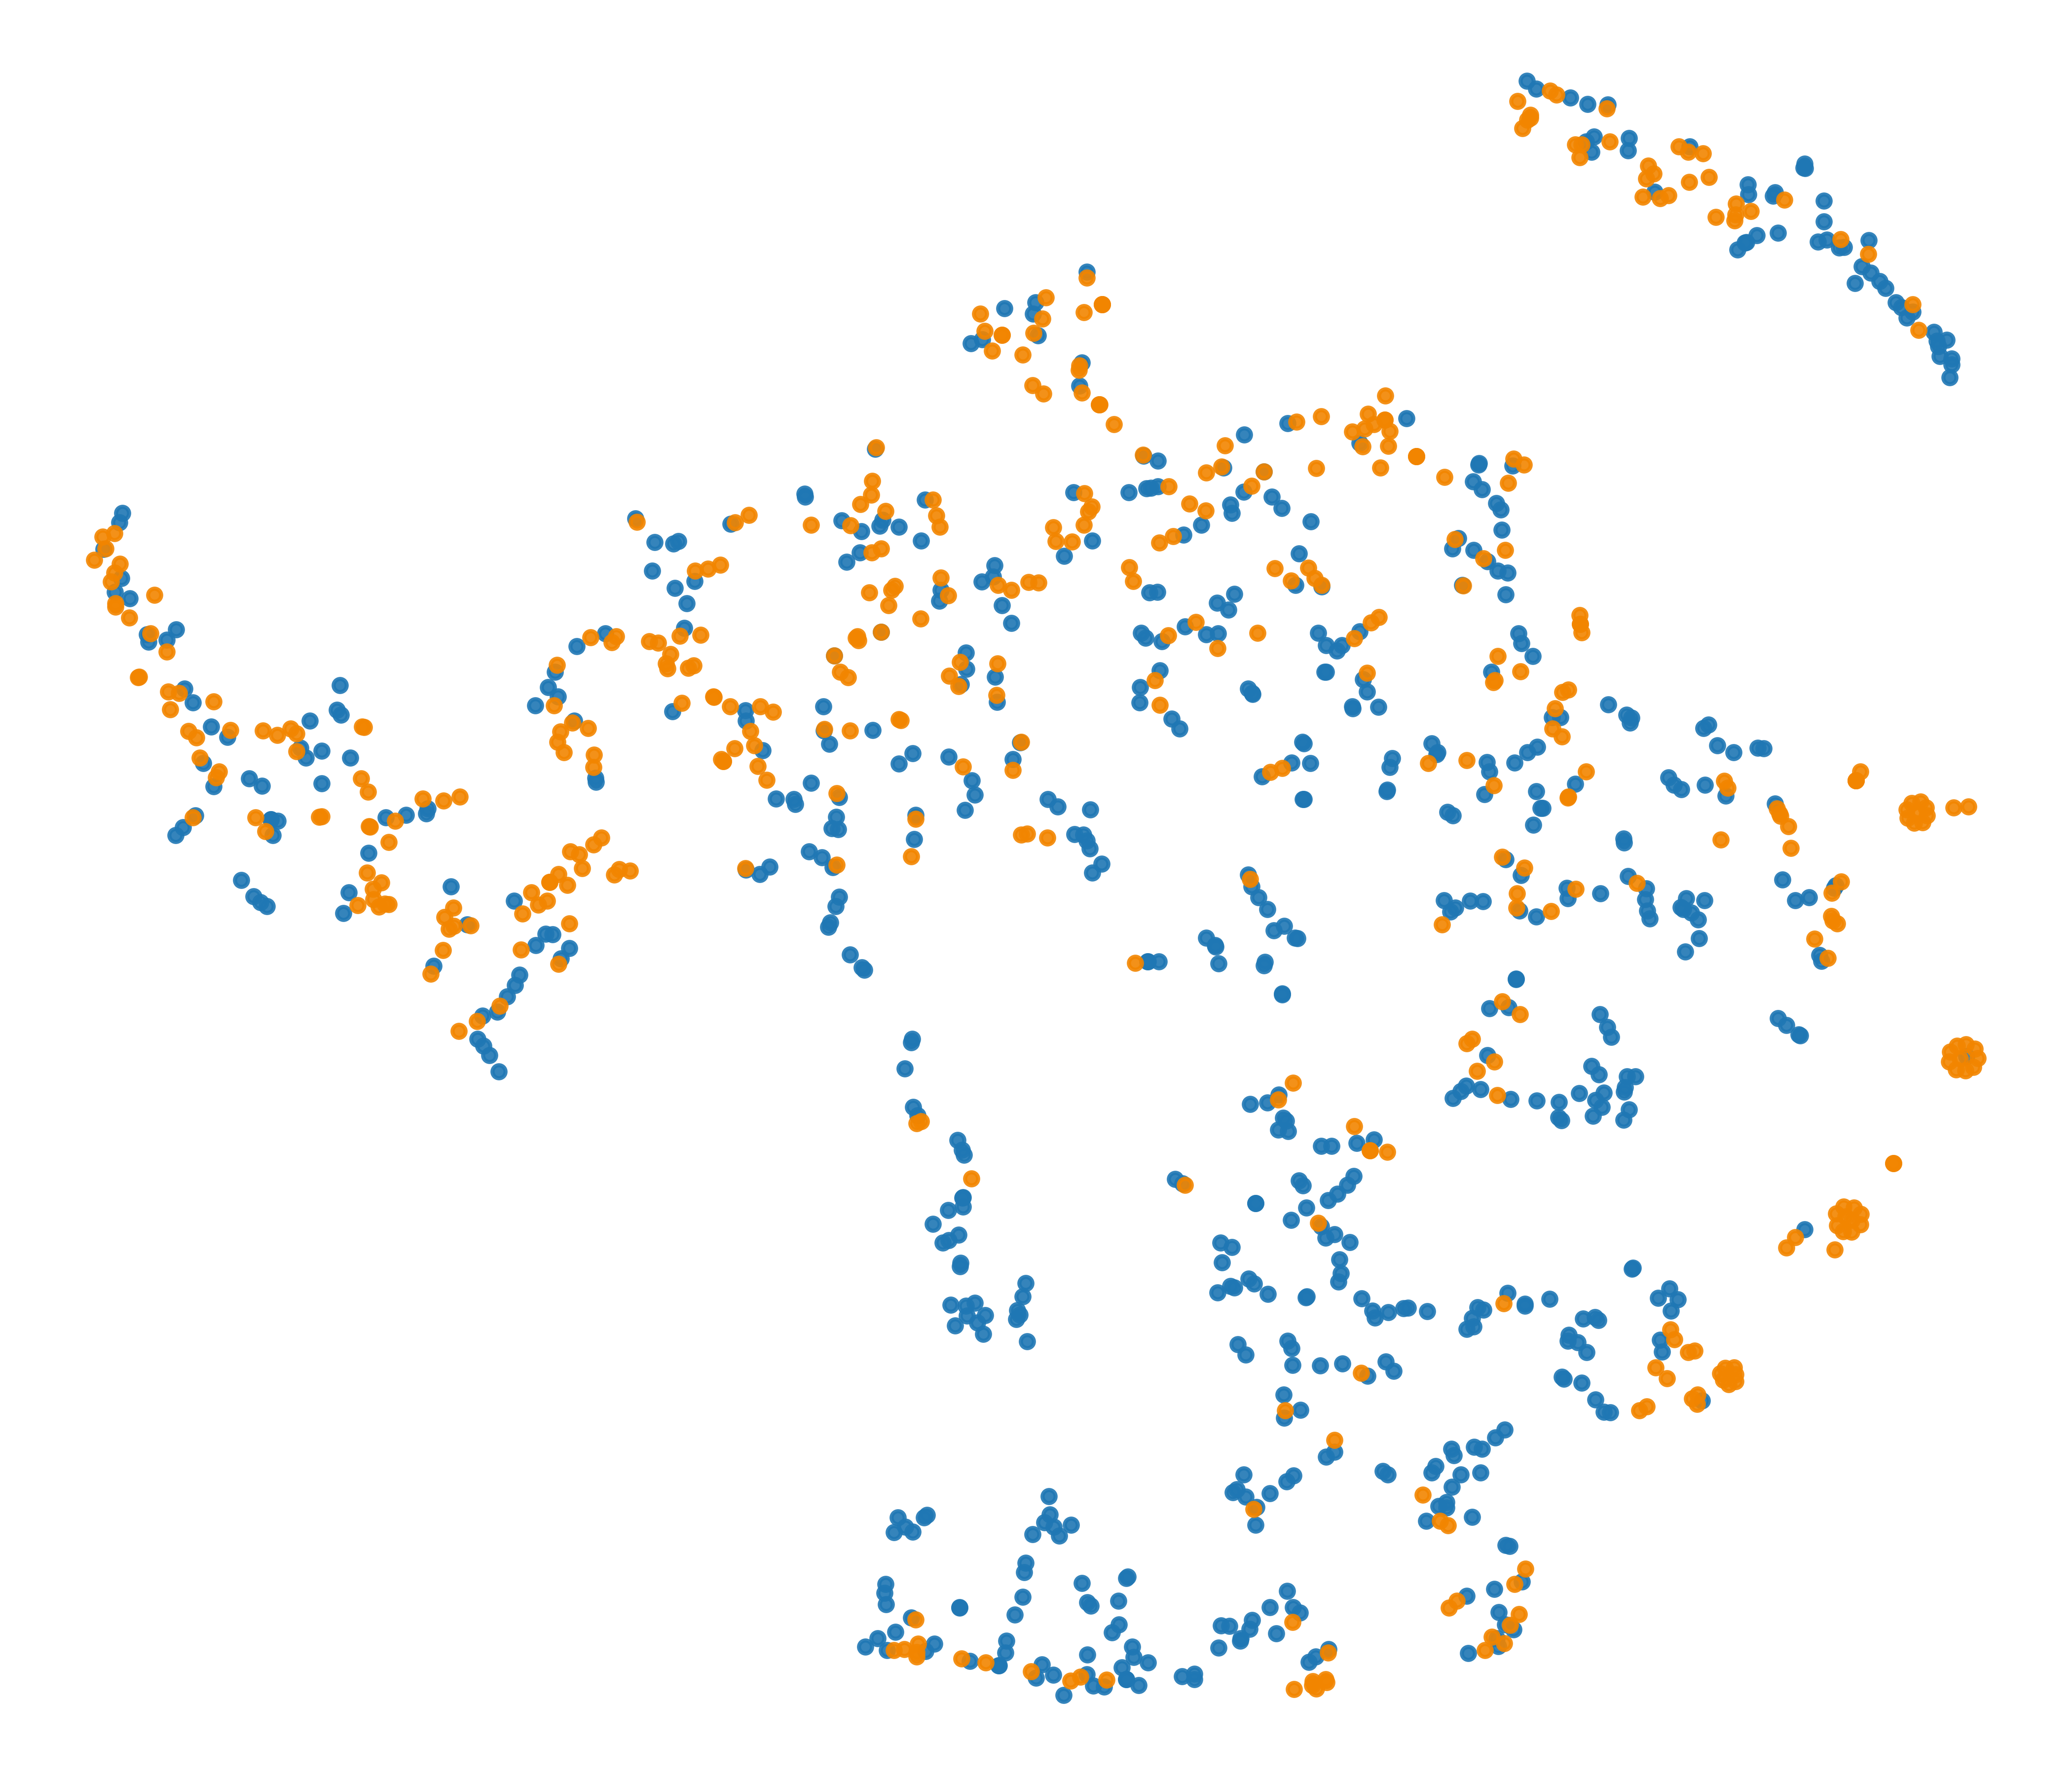

Source data for this figure (header and first rows):
x, y, label
2.979, -17.6, 0
21.74, 22.53, 0
43.38, -27.06, 0
17.7, 24.34, 0
-17.37, 39.84, 0
-6.056, -53.42, 0
-14.16, -56.17, 0
-18.83, -32.78, 0
21.07, -55.97, 0
20.55, 15.03, 0
22.61, -2.997, 0
-4.489, -6.841, 0
9.483, -29.36, 0
30.79, -30.03, 0
12.92, 6.02, 0
-65.49, 11.33, 0
3.134, 13.43, 0
-21.58, -49.9, 0
-21.57, -17.84, 0
27.48, -36.35, 0
-5.93, -53.29, 0
1.53, -31.36, 0
-69.61, -1.92, 0
-33.73, 11.34, 0
1.632, -28.4, 0
53.21, 38.86, 0
-16.46, -34.96, 0
19.74, -45.45, 0
6.608, -56.01, 0
-24.51, 10.65, 0
-11.74, 5.428, 0
21.05, -58.54, 0
5.948, -26.37, 0
24.13, 4.74, 0
18.72, -16.21, 0
10.53, -23.04, 0
-41.79, 26.63, 0
2.02, -46.69, 0
-4.346, 21.04, 0
-23.48, -58.85, 0
-62.55, 8.535, 0
43.04, -12.43, 0
52.98, 40.04, 0
18.86, -59.06, 0
34.65, -6.103, 0
20.4, -10.36, 0
-12.6, -60.93, 0
-28.1, 12.42, 0
12.63, -45.33, 0
5.721, -35.5, 0
-15.63, 23.07, 0
19.25, -34.42, 0
-21.69, -56.39, 0
28.14, -17.29, 0
42.04, -11.64, 0
6.812, 5.436, 0
2.25, -58.13, 0
8.391, 15.01, 0
-28.08, 10.59, 0
17.83, -44.15, 0
... 1,053 more rows
